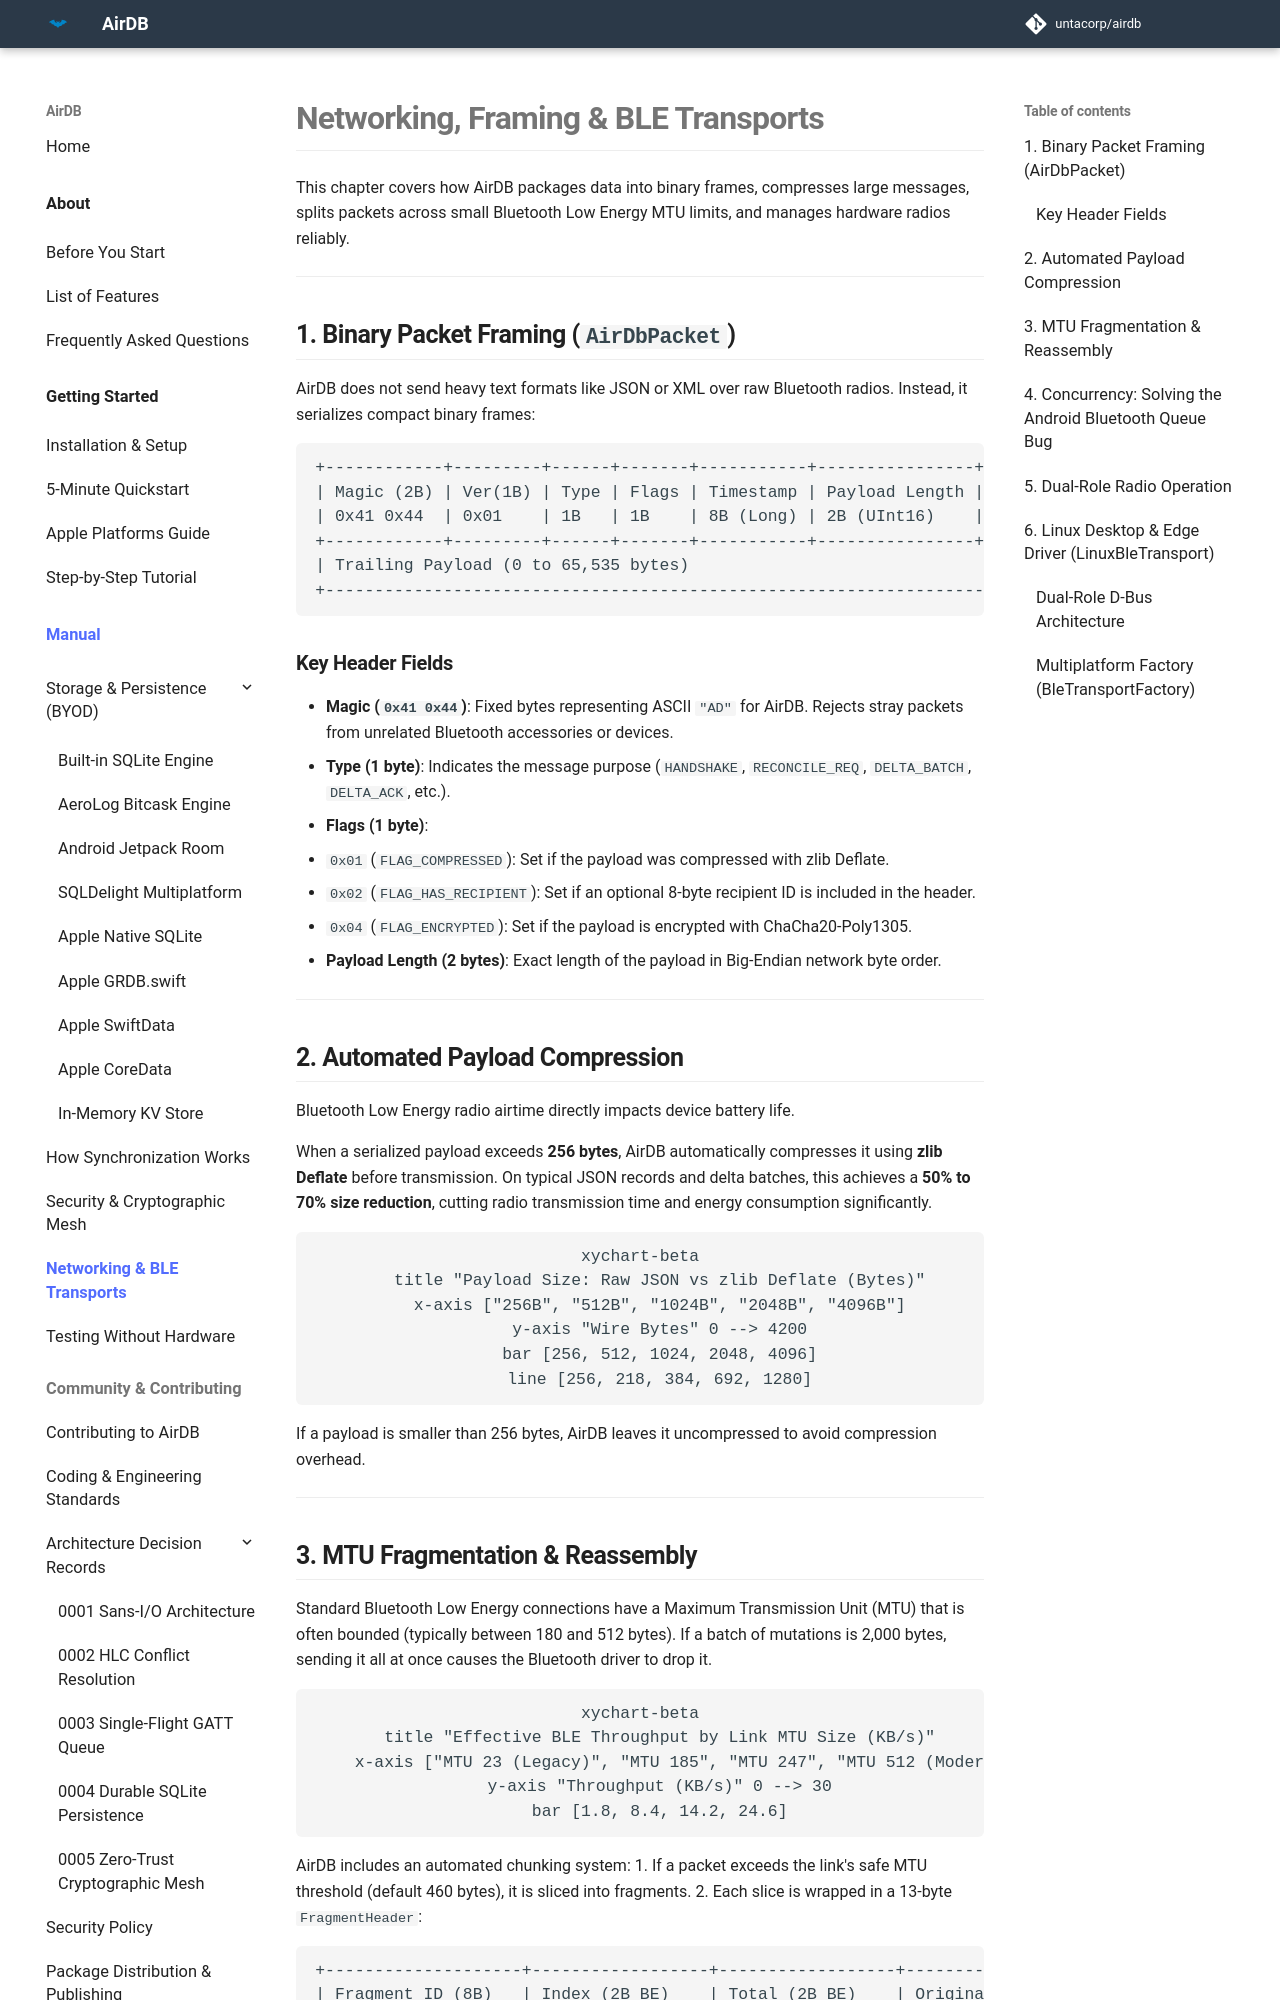

repository: untacorp/airdb · page: manual/networking/wire-and-ble/index.html · generator: mkdocs

# Networking, Framing & BLE Transports

This chapter covers how AirDB packages data into binary frames, compresses large messages, splits packets across small Bluetooth Low Energy MTU limits, and manages hardware radios reliably.

---

## 1. Binary Packet Framing (`AirDbPacket`)

AirDB does not send heavy text formats like JSON or XML over raw Bluetooth radios. Instead, it serializes compact binary frames:

```
+------------+---------+------+-------+-----------+----------------+-----------+--------------------+
| Magic (2B) | Ver(1B) | Type | Flags | Timestamp | Payload Length | Sender ID | Recipient ID (opt) |
| 0x41 0x44  | 0x01    | 1B   | 1B    | 8B (Long) | 2B (UInt16)    | 8B (Long) | 8B (Long)          |
+------------+---------+------+-------+-----------+----------------+-----------+--------------------+
| Trailing Payload (0 to 65,535 bytes)                                                              |
+----------------------------------------------------------------------------------------------------+
```

### Key Header Fields
- **Magic (`0x41 0x44`)**: Fixed bytes representing ASCII `"AD"` for AirDB. Rejects stray packets from unrelated Bluetooth accessories or devices.
- **Type (1 byte)**: Indicates the message purpose (`HANDSHAKE`, `RECONCILE_REQ`, `DELTA_BATCH`, `DELTA_ACK`, etc.).
- **Flags (1 byte)**:
  - `0x01` (`FLAG_COMPRESSED`): Set if the payload was compressed with zlib Deflate.
  - `0x02` (`FLAG_HAS_RECIPIENT`): Set if an optional 8-byte recipient ID is included in the header.
  - `0x04` (`FLAG_ENCRYPTED`): Set if the payload is encrypted with ChaCha20-Poly1305.
- **Payload Length (2 bytes)**: Exact length of the payload in Big-Endian network byte order.

---

## 2. Automated Payload Compression

Bluetooth Low Energy radio airtime directly impacts device battery life. 

When a serialized payload exceeds **256 bytes**, AirDB automatically compresses it using **zlib Deflate** before transmission. On typical JSON records and delta batches, this achieves a **50% to 70% size reduction**, cutting radio transmission time and energy consumption significantly.

```mermaid
xychart-beta
    title "Payload Size: Raw JSON vs zlib Deflate (Bytes)"
    x-axis ["256B", "512B", "1024B", "2048B", "4096B"]
    y-axis "Wire Bytes" 0 --> 4200
    bar [256, 512, 1024, 2048, 4096]
    line [256, 218, 384, 692, 1280]
```

If a payload is smaller than 256 bytes, AirDB leaves it uncompressed to avoid compression overhead.

---
